Run: headless pygame with SDL's dummy video driver; simulated clock (each Clock.tick advances the game by its frame time, no real sleeping); random seed 0; keys injected as events and as key.get_pressed() state; no mouse input.
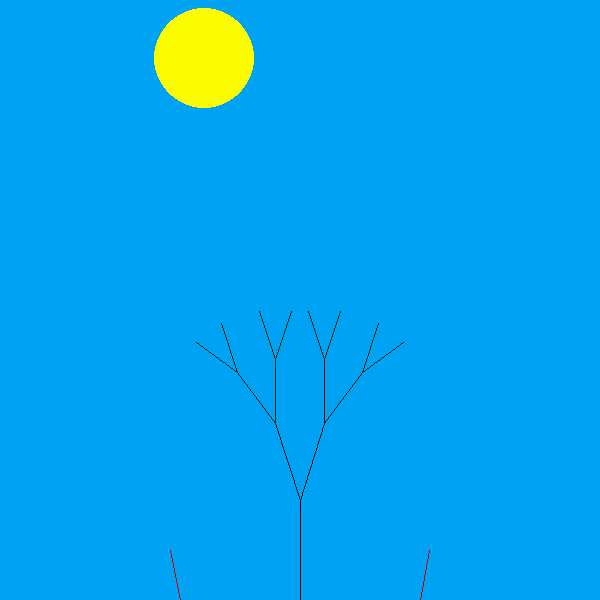
Frame 1 of 4 · flips 1–60 · no input
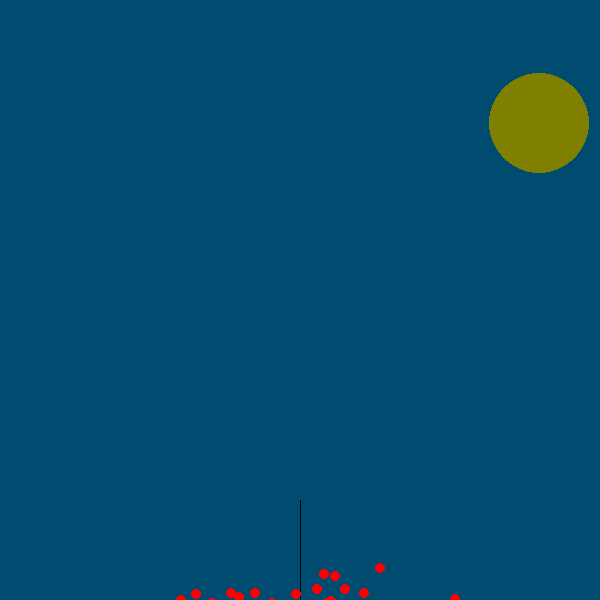
Frame 2 of 4 · flips 61–180 · tapped SPACE, RETURN · held RIGHT (→), D
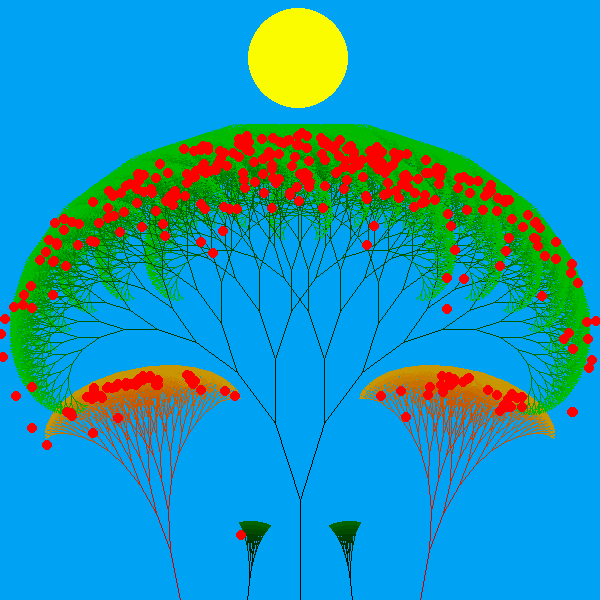
Frame 3 of 4 · flips 181–300 · held DOWN (↓), S
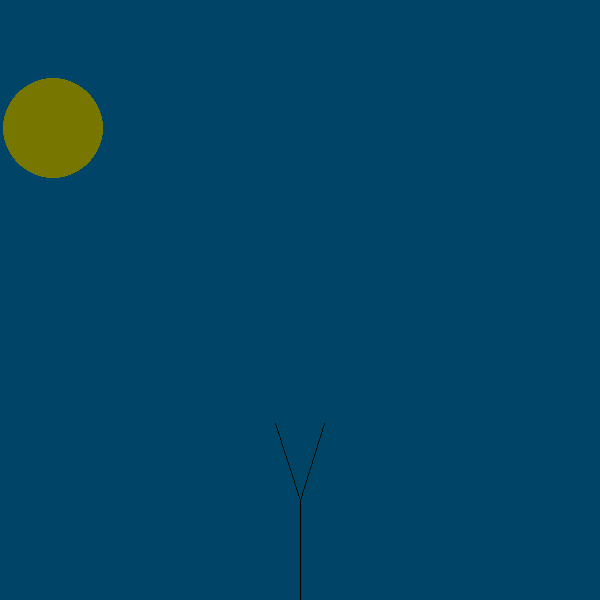
Frame 4 of 4 · flips 301–420 · held LEFT (←), A, UP (↑), W

The pygame program that drew these frames:

"""
Joshua Liu
2022-12-22
Fractal tree animation - looped
"""


import pygame
from math import pi, cos, sin
from random import randint

from pygame import RESIZABLE


class Apple(object):
    def __init__(self, x, y):
        self.x, self.y, self.fallSpeed = x, y, 0

    def draw_self(self):
        pygame.draw.circle(scr, (255, 0, 0), (self.x, self.y), 5)


pygame.init()

clock = pygame.time.Clock()

skyColor = (0, 0, 0)

screenWidth, screenHeight = 600, 600
scr = pygame.display.set_mode((screenWidth, screenHeight), RESIZABLE)
pygame.display.set_caption("Fractal Tree Animation")
scr.fill(skyColor)

done, initFrameRate = False, 25

treeColor, redishTreeColor = (0, 0, 0), (200, 0, 0)
branchLength, deltaTheta, theta = 100, pi / 10, pi / 2
multiplierRight, multiplierLeft, thickness, addingThickness = 0.8, 0.8, branchLength, False

sunColor, sunColorIncrementAmount, sunRadius = (20, 20, 0), 4.3, 50
sunPos, movement, diagonalUp, straight, sunStoppedPos, apples = (-sunRadius, 180), 2.25, True, False, (), []


def draw_sun(color):
    pygame.draw.circle(scr, color, sunPos, sunRadius)


def draw_branch(screen, x, y, color, length, theta, delta_theta):
    if length <= thickness:
        return
    x2, y2 = x - length * cos(theta), y - length * sin(theta)
    pygame.draw.line(screen, color, (x, y), (x2, y2))
    color, rand = (color[0], color[1] + 12.5, color[2]), randint(0, 10000)
    if rand == 0:
        apples.append(Apple(x2, y2))
    draw_branch(scr, x2, y2, color, length * multiplierRight, theta + delta_theta, delta_theta)
    draw_branch(scr, x2, y2, color, length * multiplierLeft, theta - delta_theta, delta_theta)


def set_frame_rate():
    if thickness < branchLength / 4:
        clock.tick(initFrameRate + 40)
    elif thickness < branchLength / 3:
        clock.tick(initFrameRate + 25)
    elif thickness < branchLength / 2:
        clock.tick(initFrameRate + 10)
    else:
        clock.tick(initFrameRate)


def add_apples(apple):
    if apple.fallSpeed == 0:
        apple.fallSpeed = randint(6, 7)
    apple.y += apple.fallSpeed
    apple.draw_self()
    if apple.y > screenHeight:
        apples.remove(apple)


def draw_apples(apple):
    apple.draw_self()


while not done:
    for event in pygame.event.get():
        if event.type == pygame.QUIT:
            done = True
    draw_sun(sunColor)
    if not straight and diagonalUp and not addingThickness:
        skyColor = (0, skyColor[1] + 3, skyColor[2] + 4.5)
        sunColor = (sunColor[0] + sunColorIncrementAmount, sunColor[1] + sunColorIncrementAmount, sunColor[2])
        sunPos = (sunPos[0] + movement * 2, sunPos[1] - movement)
        if sunPos[0] >= 120 and sunPos[1] <= 60:
            sunStoppedPos, diagonalUp, straight = sunPos, False, True
    elif straight:
        sunPos = (sunPos[0] + movement, sunPos[1])
        if sunPos[0] >= screenWidth - sunStoppedPos[0] and sunPos[1] <= sunStoppedPos[1]:
            straight = False
    elif not diagonalUp:
        skyColor = (0, skyColor[1] - 3, skyColor[2] - 4.5)
        sunColor = (sunColor[0] - sunColorIncrementAmount, sunColor[1] - sunColorIncrementAmount, sunColor[2])
        sunPos = (sunPos[0] + movement * 2, sunPos[1] + movement)
        if sunPos[0] >= screenWidth + sunRadius and sunPos[1] <= 180:
            skyColor, sunColor, sunPos, diagonalUp = (0, 0, 0), (100, 100, 0), (-sunRadius, 180), True

    draw_branch(scr, screenWidth / 2 - branchLength / 1.9, screenHeight, treeColor, branchLength / 5.5, theta + 0.1,
                deltaTheta / 4)
    draw_branch(scr, screenWidth / 2 + branchLength / 1.9, screenHeight, treeColor, branchLength / 5.5, theta - 0.1,
                deltaTheta / 4)
    draw_branch(scr, screenWidth / 2 - branchLength * 1.2, screenHeight, redishTreeColor, branchLength / 2, theta - 0.2,
                deltaTheta / 2)
    draw_branch(scr, screenWidth / 2 + branchLength * 1.2, screenHeight, redishTreeColor, branchLength / 2, theta + 0.2,
                deltaTheta / 2)
    draw_branch(scr, screenWidth / 2, screenHeight, treeColor, branchLength, theta, deltaTheta)
    if addingThickness:
        list(map(add_apples, apples))
        thickness += 1
        if thickness >= branchLength:
            skyColor, sunColor, sunPos = (0, 0, 0), (20, 20, 0), (-sunRadius, 180)
            diagonalUp, addingThickness = True, False
    else:
        thickness -= 1
        if thickness <= 1:
            addingThickness = True
    list(map(draw_apples, apples))
    set_frame_rate()
    pygame.display.update()
    scr.fill(skyColor)
